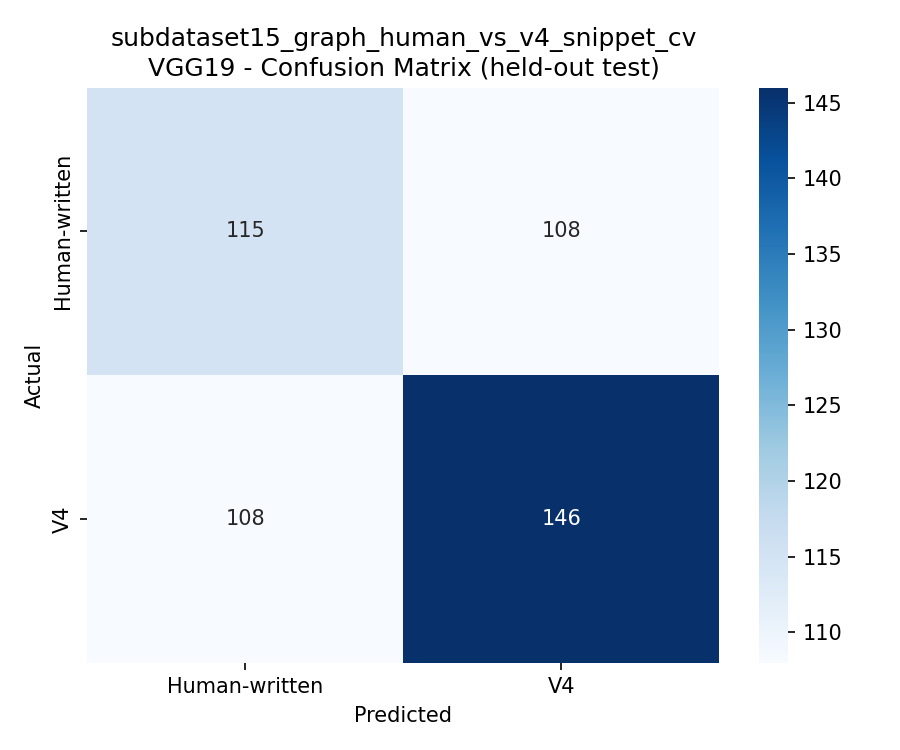

Source data for this figure (header and first rows):
, Human-written, V4
Human-written, 115, 108
V4, 108, 146
